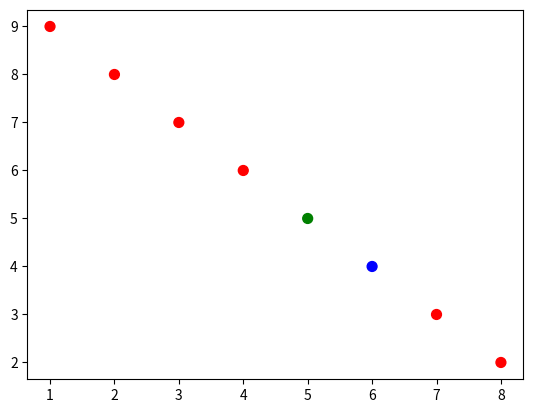

Here is the Python script that generated this plot:
import numpy as np
import matplotlib.pyplot as plt
import matplotlib.cm as cm


a = np.array([[ 1, 2, 3, 4, 5, 6, 7, 8 ],
              [ 9, 8, 7, 6, 5, 4, 3, 2 ]])

categories = np.array([0, 0, 0, 0, 1, 2, 0, 0])

colormap = np.array(['r', 'g', 'b'])
print(colormap[categories])
plt.scatter(a[0], a[1], s=50, c=colormap[categories])
plt.show()
